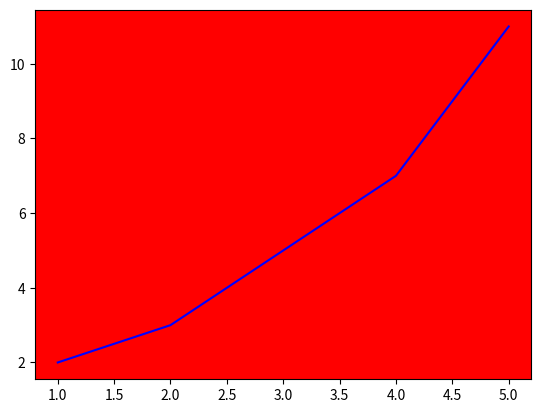

Here is the Python script that generated this plot:
import matplotlib.pyplot as plt
name = "kunal"
colour = 'blue'
background = 'red'

x = [1, 2, 3, 4, 5]
y = [2, 3, 5, 7, 11]

plt.plot(x, y, color=colour)   # line color
plt.gca().set_facecolor(background, )  # background color

plt.show()
